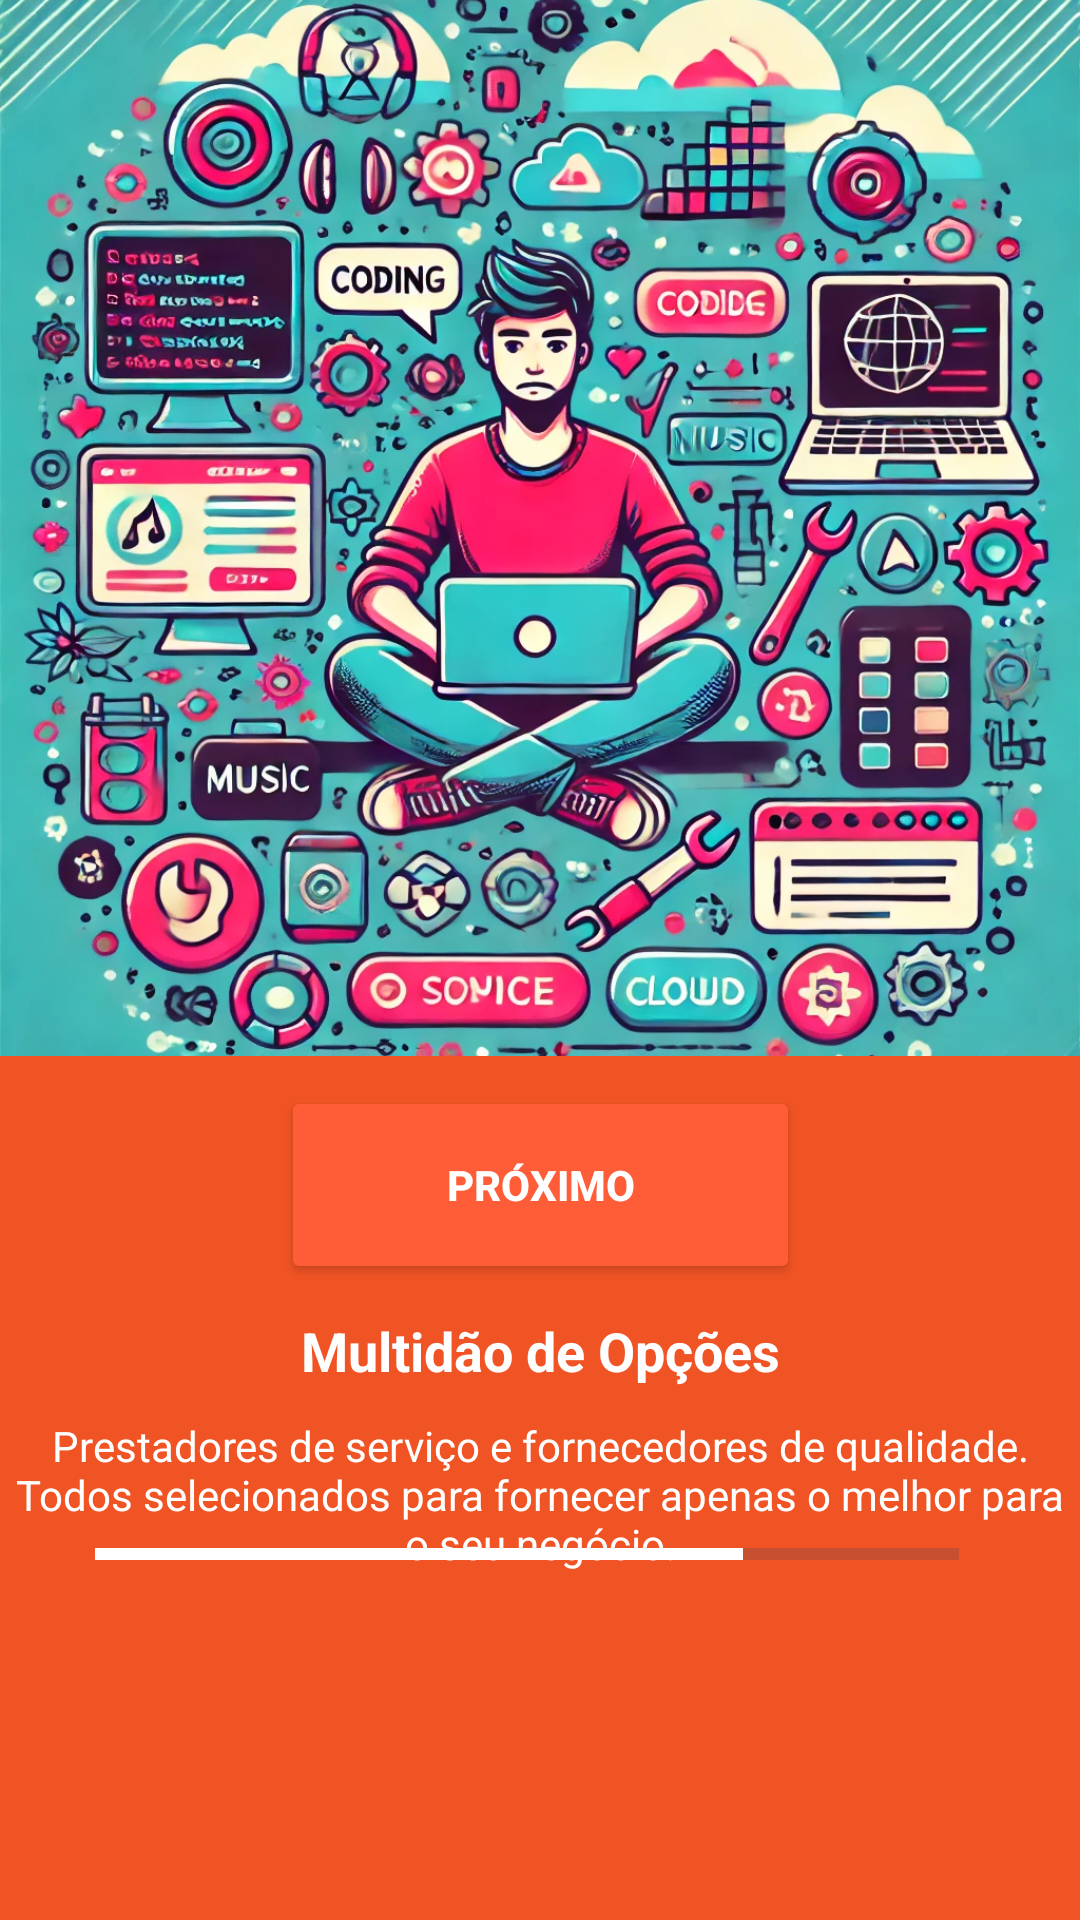

The Android layout XML behind this screen, and the referenced resources:
<!-- AndroidManifest.xml: application theme Theme.Sprint_mobile -->
<!-- res/layout/activity_quarta_tela.xml -->
<?xml version="1.0" encoding="utf-8"?>
<androidx.constraintlayout.widget.ConstraintLayout xmlns:android="http://schemas.android.com/apk/res/android"
    xmlns:app="http://schemas.android.com/apk/res-auto"
    xmlns:tools="http://schemas.android.com/tools"
    android:id="@+id/main"
    android:layout_width="match_parent"
    android:layout_height="match_parent"
    tools:context=".QuartaTela"
    android:background="#F15424">

    
    <ImageView
        android:id="@+id/top_image"
        android:layout_width="0dp"
        android:layout_height="0dp"
        android:src="@drawable/imagemtres"
        android:scaleType="centerCrop"
        app:layout_constraintTop_toTopOf="parent"
        app:layout_constraintStart_toStartOf="parent"
        app:layout_constraintEnd_toEndOf="parent"
        app:layout_constraintHeight_percent="0.55" />

    
    <Button
        android:id="@+id/proximo_button"
        android:layout_width="173dp"
        android:layout_height="66dp"
        android:layout_marginTop="10dp"
        android:backgroundTint="#FF5C38"
        android:padding="12dp"
        android:text="Próximo"
        android:textColor="#FFFFFF"
        android:textStyle="bold"
        app:layout_constraintEnd_toEndOf="parent"
        app:layout_constraintStart_toStartOf="parent"
        app:layout_constraintTop_toBottomOf="@id/top_image" />

    
    <TextView
        android:id="@+id/qualidade_text"
        android:layout_width="wrap_content"
        android:layout_height="wrap_content"
        android:text="Multidão de Opções"
        android:textSize="18sp"
        android:textColor="#FFFFFF"
        android:textStyle="bold"
        android:gravity="center"
        android:layout_marginTop="10dp"
        app:layout_constraintTop_toBottomOf="@id/proximo_button"
        app:layout_constraintStart_toStartOf="parent"
        app:layout_constraintEnd_toEndOf="parent" />

    
    <TextView
        android:id="@+id/descricao_text"
        android:layout_width="wrap_content"
        android:layout_height="wrap_content"
        android:text="Prestadores de serviço e fornecedores de qualidade. Todos selecionados para fornecer apenas o melhor para o seu negócio."
        android:textSize="14sp"
        android:textColor="#FFFFFF"
        android:gravity="center"
        android:layout_marginTop="10dp"
        app:layout_constraintTop_toBottomOf="@id/qualidade_text"
        app:layout_constraintStart_toStartOf="parent"
        app:layout_constraintEnd_toEndOf="parent" />

    
    <ProgressBar
        android:id="@+id/progress_bar"
        style="?android:attr/progressBarStyleHorizontal"
        android:layout_width="0dp"
        android:layout_height="4dp"
        android:layout_marginBottom="120dp"
        android:backgroundTint="#D3D3D3"
        android:progress="75"
        android:progressTint="#FFFFFF"
        app:layout_constraintBottom_toBottomOf="parent"
        app:layout_constraintEnd_toEndOf="parent"
        app:layout_constraintHorizontal_bias="0.439"
        app:layout_constraintStart_toStartOf="parent"
        app:layout_constraintWidth_percent="0.8" />

</androidx.constraintlayout.widget.ConstraintLayout>
<!-- resources referenced by this layout -->
<resources>
  <!-- drawable imagemtres: webp bitmap (drawable, 567820 bytes) -->
  <style name="Theme.Sprint_mobile" parent="Base.Theme.Sprint_mobile" />
  <style name="Base.Theme.Sprint_mobile" parent="Theme.Material3.DayNight.NoActionBar">
          
          
      </style>
</resources>
